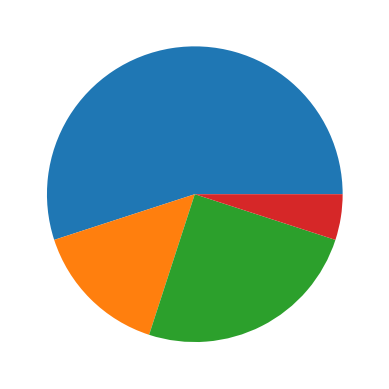

Recreate this plot in Python.
import sys

import matplotlib.pyplot as plt
import numpy as np

y = np.array([55, 15, 25, 5])

plt.pie(y)
plt.show()

#Two  lines to make our compiler able to draw:
# plt.savefig(sys.stdout.buffer)
# sys.stdout.flush()